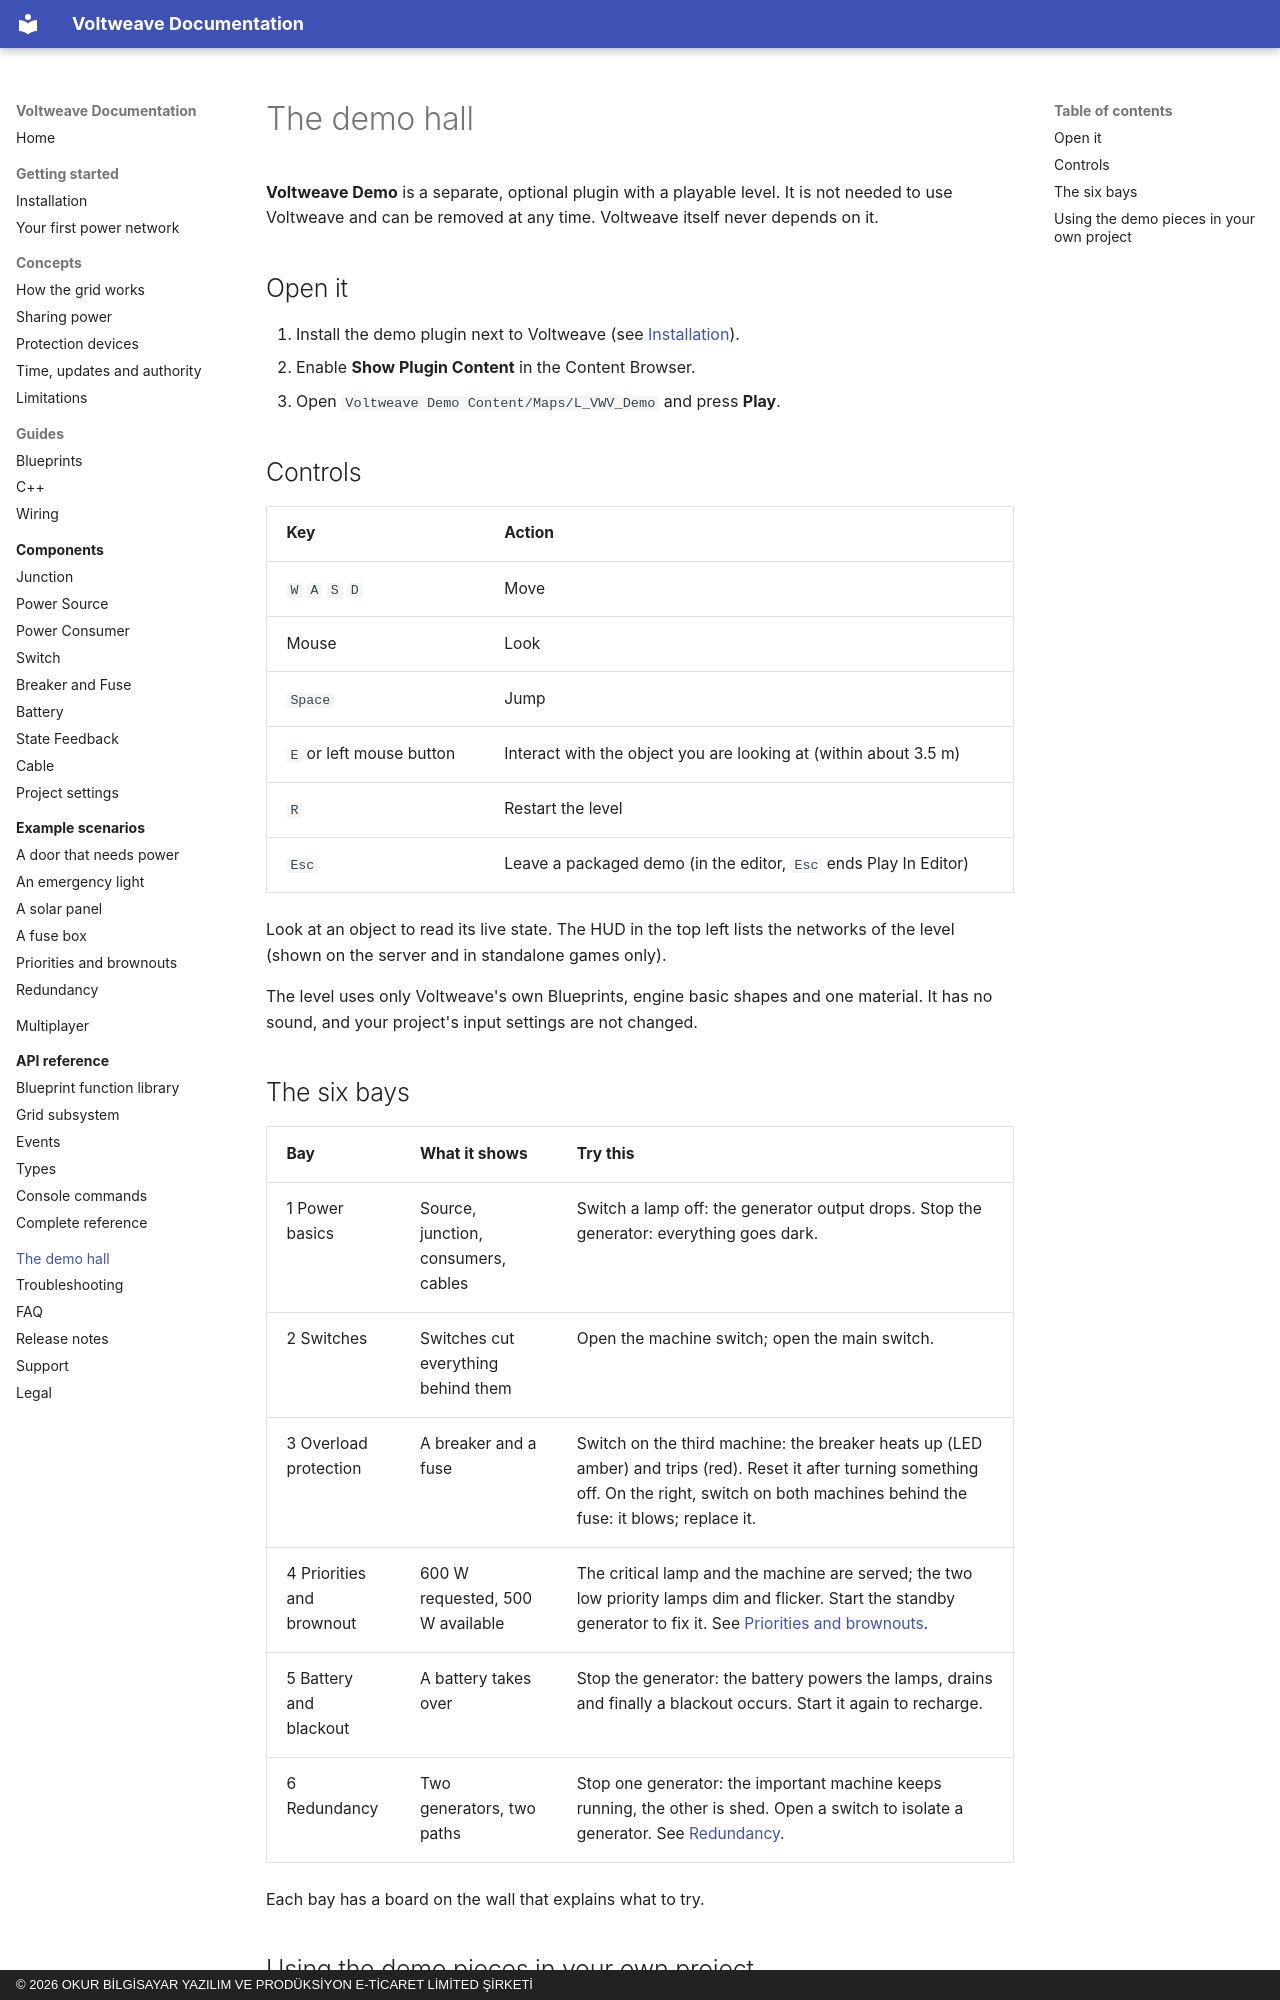

repository: OkurStudio/voltweave-docs · page: demo/index.html · generator: mkdocs · copyright: © 2026 OKUR BİLGİSAYAR YAZILIM VE PRODÜKSİYON E-TİCARET LİMİTED ŞİRKETİ

# The demo hall

**Voltweave Demo** is a separate, optional plugin with a playable level. It is not needed to use Voltweave and can be removed at any time. Voltweave itself never depends on it.

## Open it

1. Install the demo plugin next to Voltweave (see [Installation](getting-started/installation.md#the-optional-demo-plugin)).
2. Enable **Show Plugin Content** in the Content Browser.
3. Open `Voltweave Demo Content/Maps/L_VWV_Demo` and press **Play**.

## Controls

| Key | Action |
|---|---|
| `W` `A` `S` `D` | Move |
| Mouse | Look |
| `Space` | Jump |
| `E` or left mouse button | Interact with the object you are looking at (within about 3.5 m) |
| `R` | Restart the level |
| `Esc` | Leave a packaged demo (in the editor, `Esc` ends Play In Editor) |

Look at an object to read its live state. The HUD in the top left lists the networks of the level (shown on the server and in standalone games only).

The level uses only Voltweave's own Blueprints, engine basic shapes and one material. It has no sound, and your project's input settings are not changed.

## The six bays

| Bay | What it shows | Try this |
|---|---|---|
| 1 Power basics | Source, junction, consumers, cables | Switch a lamp off: the generator output drops. Stop the generator: everything goes dark. |
| 2 Switches | Switches cut everything behind them | Open the machine switch; open the main switch. |
| 3 Overload protection | A breaker and a fuse | Switch on the third machine: the breaker heats up (LED amber) and trips (red). Reset it after turning something off. On the right, switch on both machines behind the fuse: it blows; replace it. |
| 4 Priorities and brownout | 600 W requested, 500 W available | The critical lamp and the machine are served; the two low priority lamps dim and flicker. Start the standby generator to fix it. See [Priorities and brownouts](scenarios/priorities-and-brownouts.md). |
| 5 Battery and blackout | A battery takes over | Stop the generator: the battery powers the lamps, drains and finally a blackout occurs. Start it again to recharge. |
| 6 Redundancy | Two generators, two paths | Stop one generator: the important machine keeps running, the other is shed. Open a switch to isolate a generator. See [Redundancy](scenarios/redundancy.md). |

Each bay has a board on the wall that explains what to try.
